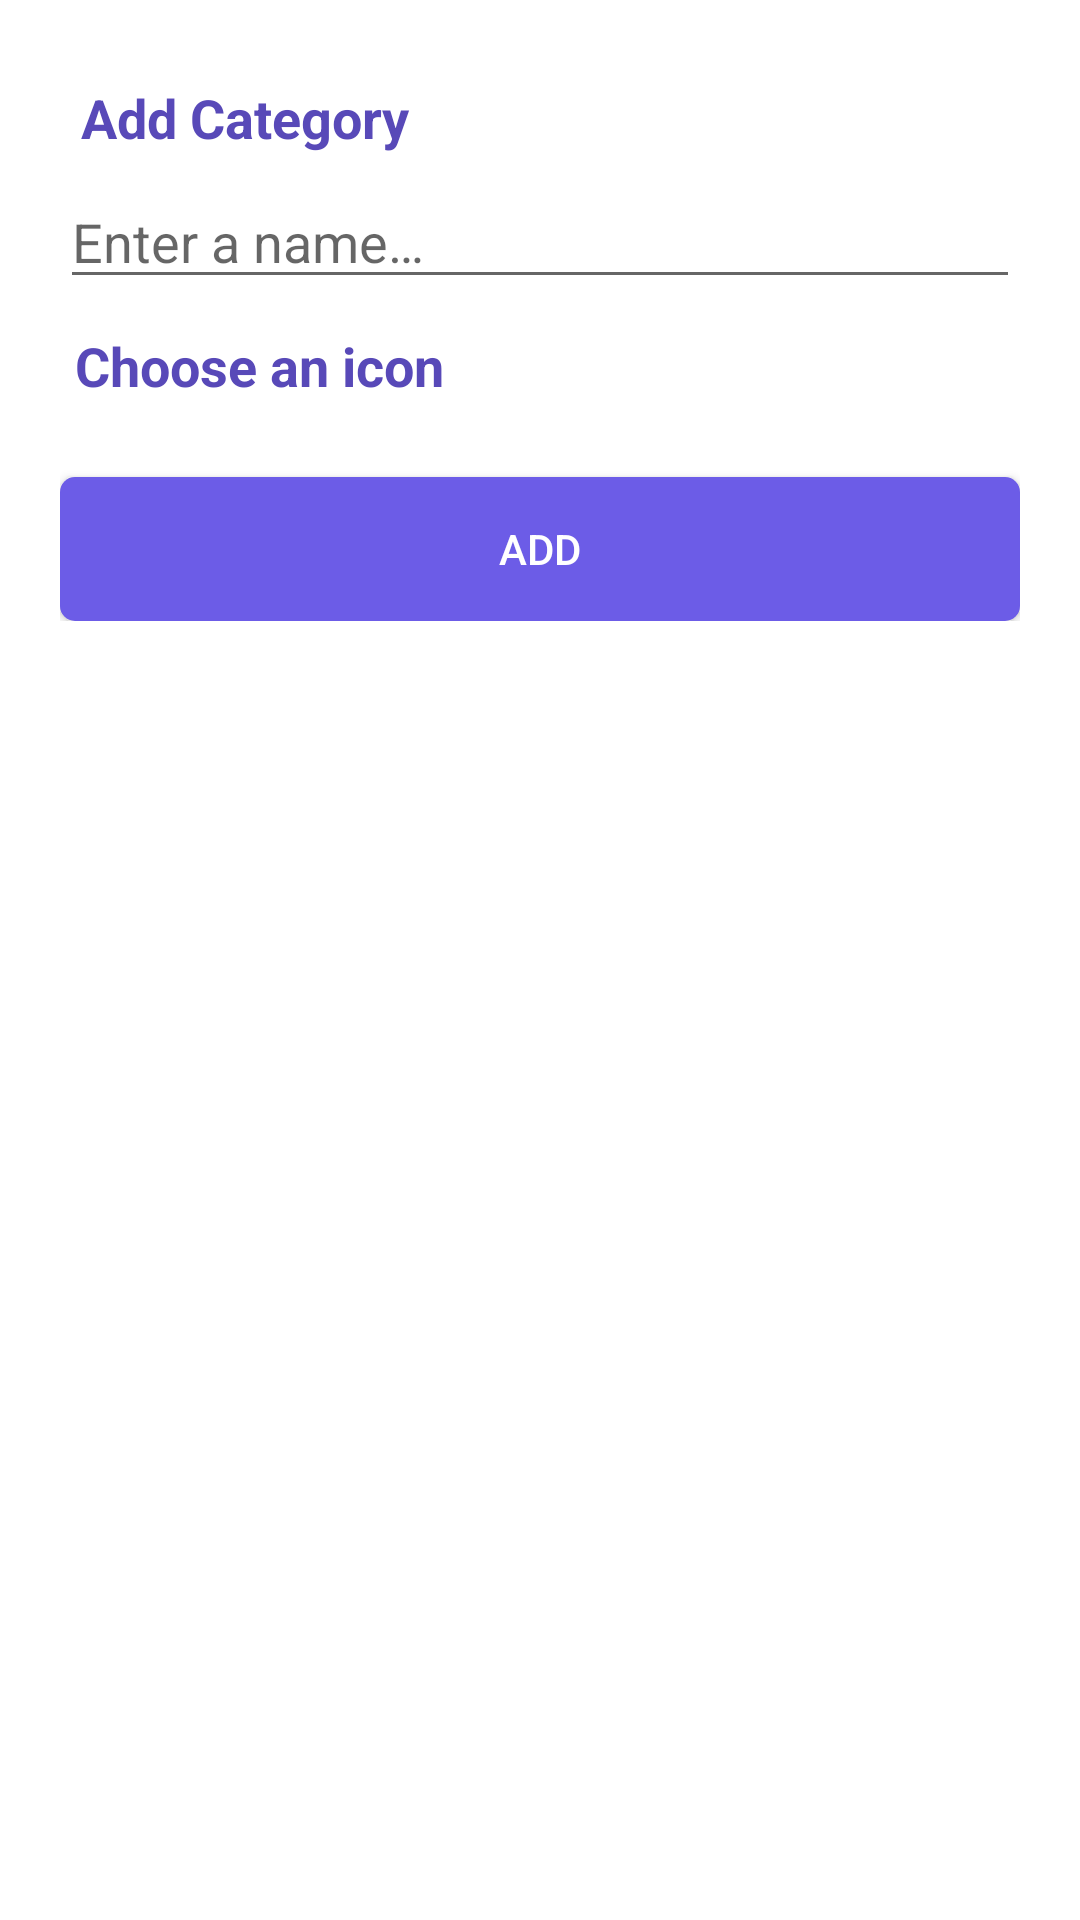

Reconstruct the res/layout file that produces this screen, plus the resources it refers to.
<!-- AndroidManifest.xml: application theme AppTheme.NoActionBar -->
<!-- res/layout/fragment_add_update_category_account.xml -->
<?xml version="1.0" encoding="utf-8"?>
<LinearLayout xmlns:android="http://schemas.android.com/apk/res/android"
    android:layout_width="match_parent"
    android:layout_height="wrap_content"
    android:background="@color/background"
    android:orientation="vertical"
    android:padding="20dp">

    <TextView
        android:id="@+id/header"
        android:layout_width="match_parent"
        android:layout_height="wrap_content"
        android:padding="7dp"
        android:text="@string/add_category"
        android:textColor="@color/primaryTextColor"
        android:textSize="18sp"
        android:textStyle="bold" />

    <LinearLayout
        android:id="@+id/ln"
        android:layout_width="match_parent"
        android:layout_height="wrap_content"
        android:orientation="vertical">

        <EditText
            android:id="@+id/nameEdtxt"
            android:layout_width="match_parent"
            android:layout_height="wrap_content"
            android:hint="@string/enter_a_name"
            android:imeOptions="actionDone"
            android:inputType="textPersonName"
            android:textSize="18sp" />

        <TextView
            android:layout_width="match_parent"
            android:layout_height="wrap_content"
            android:layout_marginTop="5dp"
            android:padding="5dp"
            android:text="@string/choose_icon"
            android:textColor="@color/primaryTextColor"
            android:textSize="18sp"
            android:textStyle="bold" />

        <androidx.recyclerview.widget.RecyclerView
            android:id="@+id/accountrecyclearView"
            android:layout_width="match_parent"
            android:layout_height="wrap_content"
            android:layout_margin="10dp" />

        <Button
            android:id="@+id/okBtn"
            android:layout_width="match_parent"
            android:layout_height="wrap_content"
            android:background="@drawable/btn_selector"
            android:text="@string/add_btntext"
            android:textColor="@color/textcolorwhite" />
    </LinearLayout>
</LinearLayout>
<!-- resources referenced by this layout -->
<resources>
  <color name="background">#FFFFFF</color>
  <color name="primaryTextColor">#5849B8</color>
  <color name="textcolorwhite">#FFFFFF</color>
  <!-- drawable btn_selector (drawable) -->
  <?xml version="1.0" encoding="utf-8"?>
  <selector xmlns:android="http://schemas.android.com/apk/res/android">
      <item android:state_pressed="true">
          <shape android:shape="rectangle">
              <corners android:radius="5dp"/>
              <solid android:color="@color/colorPrimaryDark"/>
          </shape>
      </item>
  
      <item android:state_focused="true">
          <shape android:shape="rectangle">
              <corners android:radius="5dp"/>
              <solid android:color="@color/colorPrimary"/>
          </shape>
      </item>
  
      <item>
          <shape android:shape="rectangle">
              <corners android:radius="5dp"/>
              <solid android:color="@color/colorPrimary"/>
          </shape>
      </item>
  </selector>
  <string name="add_btntext">Add</string>
  <string name="add_category">Add Category</string>
  <string name="choose_icon">Choose an icon</string>
  <string name="enter_a_name">Enter a name…</string>
  <style name="AppTheme.NoActionBar">
          <item name="windowActionBar">false</item>
          <item name="windowNoTitle">true</item>
      </style>
  <color name="colorPrimaryDark">#5849B8</color>
  <color name="colorPrimary">#6c5ce7</color>
</resources>
